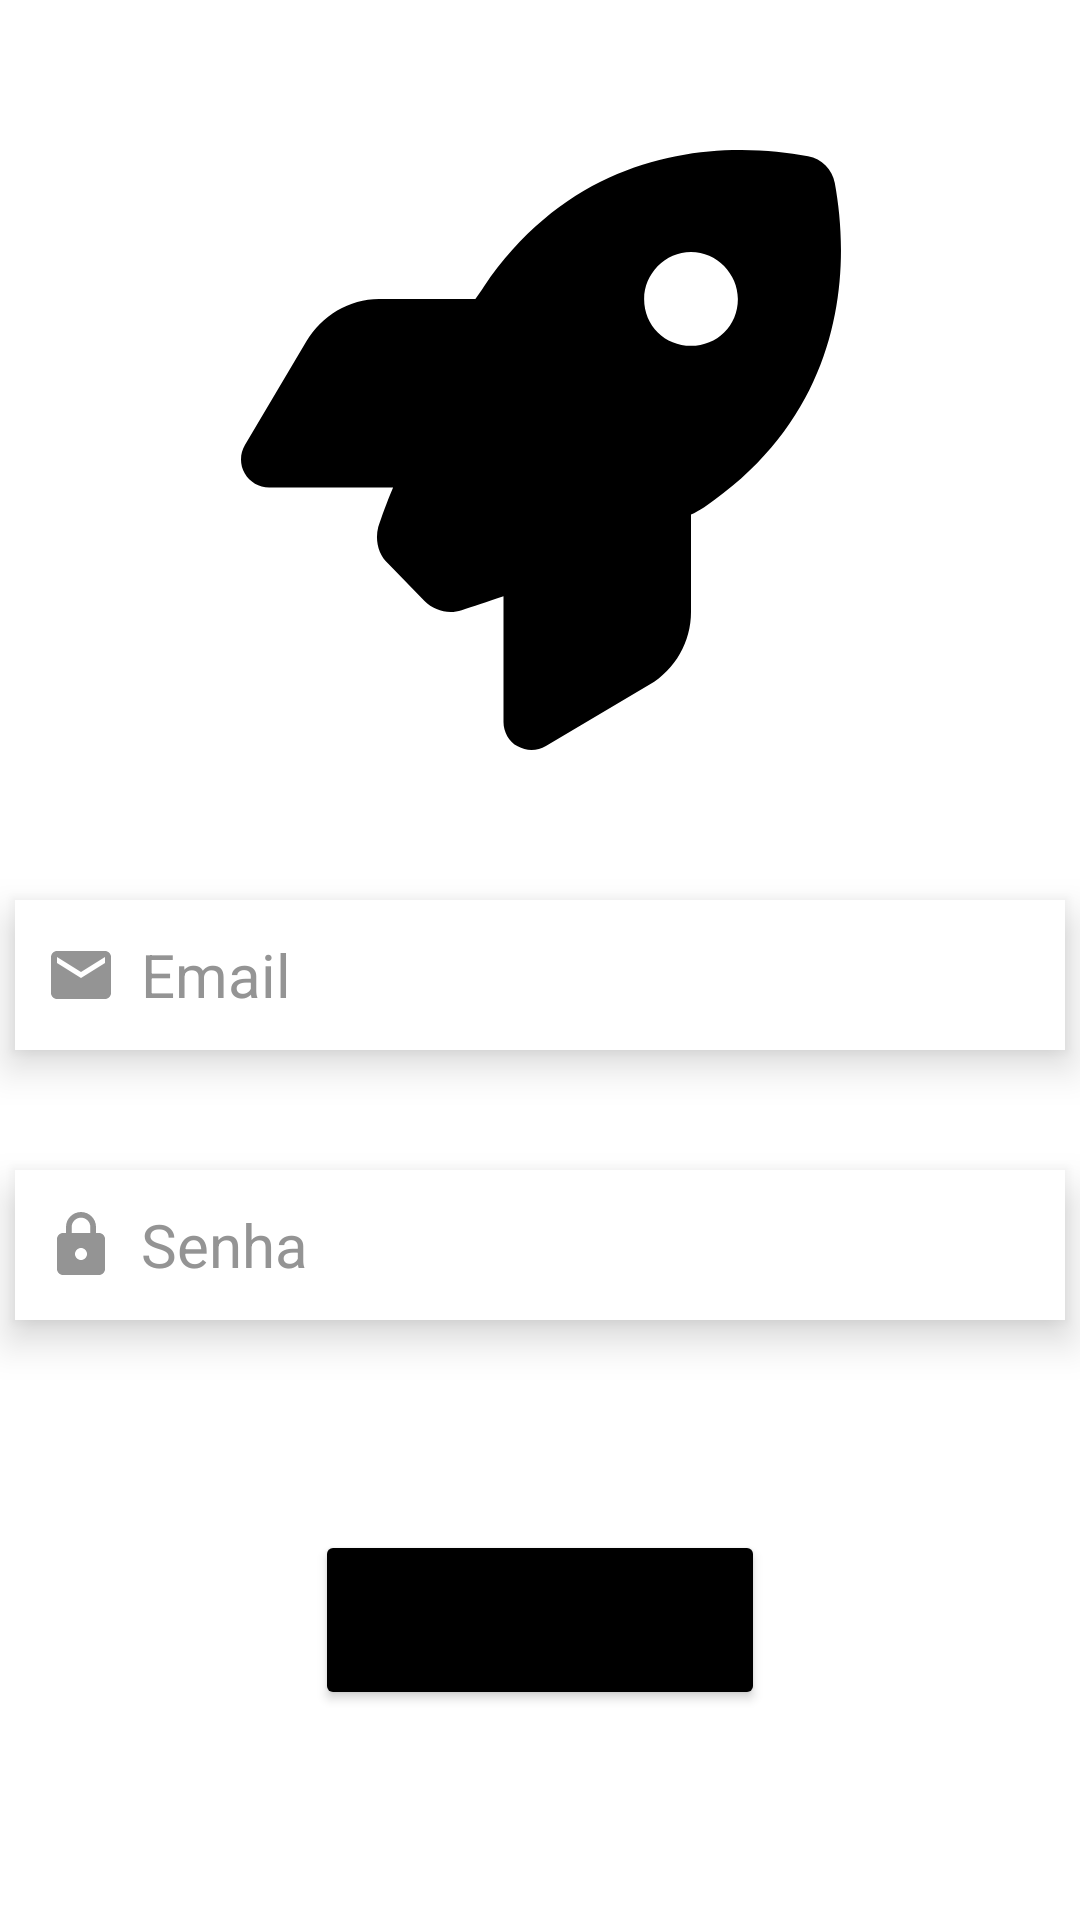

Produce the Android XML layout that renders to this screen, including the resource entries it uses.
<!-- AndroidManifest.xml: application theme Theme.Ds -->
<!-- res/layout/fragment_login.xml -->
<?xml version="1.0" encoding="utf-8"?>
<layout xmlns:android="http://schemas.android.com/apk/res/android"
    xmlns:app="http://schemas.android.com/apk/res-auto"
    xmlns:tools="http://schemas.android.com/tools">

    <androidx.constraintlayout.widget.ConstraintLayout
        android:layout_width="match_parent"
        android:layout_height="match_parent"
        android:background="@color/white"
        tools:context=".MainActivity">

        <ImageView
            android:id="@+id/ivScaniaLogo"
            android:layout_width="800dp"
            android:layout_height="200dp"
            android:layout_marginTop="50dp"
            android:src="@drawable/ic_rocket_logo"
            app:layout_constraintBottom_toTopOf="@id/etEmail"
            app:layout_constraintEnd_toEndOf="parent"
            app:layout_constraintStart_toStartOf="parent"
            app:layout_constraintTop_toTopOf="parent" />

        <EditText
            android:id="@+id/etEmail"
            android:layout_width="350dp"
            android:layout_height="50dp"
            android:layout_marginTop="50dp"
            android:background="@color/white"
            android:drawableLeft="@drawable/ic_email_24dp"
            android:drawablePadding="8dp"
            android:elevation="8dp"
            android:hint="@string/emailHint"
            android:inputType="text"
            android:paddingHorizontal="10dp"
            android:textColor="@color/gray"
            android:textColorHint="@color/gray"
            android:textSize="20sp"
            app:layout_constraintEnd_toEndOf="parent"
            app:layout_constraintStart_toStartOf="parent"
            app:layout_constraintTop_toBottomOf="@id/ivScaniaLogo" />

        <EditText
            android:id="@+id/etSenha"
            android:layout_width="350dp"
            android:layout_height="50dp"
            android:layout_marginTop="40dp"
            android:background="@color/white"
            android:drawableLeft="@drawable/ic_lock_24dp"
            android:drawablePadding="8dp"
            android:elevation="8dp"
            android:hint="@string/passwordHint"
            android:inputType="textPassword"
            android:paddingHorizontal="10dp"
            android:textColor="@color/gray"
            android:textColorHint="@color/gray"
            android:textSize="20sp"
            app:layout_constraintEnd_toEndOf="parent"
            app:layout_constraintStart_toStartOf="parent"
            app:layout_constraintTop_toBottomOf="@id/etEmail" />

        <Button
            android:id="@+id/btConectar"
            android:layout_width="150dp"
            android:layout_height="60dp"
            android:layout_marginTop="70dp"
            android:backgroundTint="@color/black"
            android:text="@string/buttonConectar"
            android:textSize="20dp"
            app:layout_constraintEnd_toEndOf="parent"
            app:layout_constraintStart_toStartOf="parent"
            app:layout_constraintTop_toBottomOf="@id/etSenha" />

    </androidx.constraintlayout.widget.ConstraintLayout>
</layout>
<!-- resources referenced by this layout -->
<resources>
  <color name="black">#FF000000</color>
  <color name="gray">#949494</color>
  <color name="white">#FFFFFFFF</color>
  <!-- drawable ic_email_24dp (drawable-v24) -->
  <vector android:height="24dp" android:tint="#949494"
      android:viewportHeight="24" android:viewportWidth="24"
      android:width="24dp" xmlns:android="http://schemas.android.com/apk/res/android">
      <path android:fillColor="@android:color/white" android:pathData="M20,4L4,4c-1.1,0 -1.99,0.9 -1.99,2L2,18c0,1.1 0.9,2 2,2h16c1.1,0 2,-0.9 2,-2L22,6c0,-1.1 -0.9,-2 -2,-2zM20,8l-8,5 -8,-5L4,6l8,5 8,-5v2z"/>
  </vector>
  <!-- drawable ic_lock_24dp (drawable-v24) -->
  <vector android:height="24dp" android:tint="#949494"
      android:viewportHeight="24" android:viewportWidth="24"
      android:width="24dp" xmlns:android="http://schemas.android.com/apk/res/android">
      <path android:fillColor="@android:color/white" android:pathData="M18,8h-1L17,6c0,-2.76 -2.24,-5 -5,-5S7,3.24 7,6v2L6,8c-1.1,0 -2,0.9 -2,2v10c0,1.1 0.9,2 2,2h12c1.1,0 2,-0.9 2,-2L20,10c0,-1.1 -0.9,-2 -2,-2zM12,17c-1.1,0 -2,-0.9 -2,-2s0.9,-2 2,-2 2,0.9 2,2 -0.9,2 -2,2zM15.1,8L8.9,8L8.9,6c0,-1.71 1.39,-3.1 3.1,-3.1 1.71,0 3.1,1.39 3.1,3.1v2z"/>
  </vector>
  <!-- drawable ic_rocket_logo (drawable-v24) -->
  <vector xmlns:android="http://schemas.android.com/apk/res/android"
      android:width="512dp"
      android:height="512dp"
      android:viewportWidth="512"
      android:viewportHeight="512">
    <path
        android:fillColor="#FF000000"
        android:pathData="M156.6,384.9L125.7,353.1C117.2,345.5 114.2,333.1 117.1,321.8C120.1,312.9 124.1,301.3 129.8,288H24C15.38,288 7.414,283.4 3.146,275.9C-1.123,268.4 -1.042,259.2 3.357,251.8L55.83,163.3C68.79,141.4 92.33,127.1 117.8,127.1H200C202.4,124 204.8,120.3 207.2,116.7C289.1,-4.07 411.1,-8.142 483.9,5.275C495.6,7.414 504.6,16.43 506.7,28.06C520.1,100.9 516.1,222.9 395.3,304.8C391.8,307.2 387.1,309.6 384,311.1V394.2C384,419.7 370.6,443.2 348.7,456.2L260.2,508.6C252.8,513 243.6,513.1 236.1,508.9C228.6,504.6 224,496.6 224,488V380.8C209.9,385.6 197.6,389.7 188.3,392.7C177.1,396.3 164.9,393.2 156.6,384.9V384.9zM384,167.1C406.1,167.1 424,150.1 424,127.1C424,105.9 406.1,87.1 384,87.1C361.9,87.1 344,105.9 344,127.1C344,150.1 361.9,167.1 384,167.1z"/>
  </vector>
  <string name="buttonConectar">Conectar</string>
  <string name="emailHint">Email</string>
  <string name="passwordHint">Senha</string>
  <style name="Theme.Ds" parent="Theme.MaterialComponents.DayNight.DarkActionBar">
          
          <item name="colorPrimary">@color/purple_700</item>
          <item name="colorPrimaryVariant">@color/black</item>
          <item name="colorOnPrimary">@color/white</item>
          
          <item name="colorSecondary">@color/teal_200</item>
          <item name="colorSecondaryVariant">@color/teal_700</item>
          <item name="colorOnSecondary">@color/black</item>
          
          <item name="android:statusBarColor" tools:targetApi="l">?attr/colorPrimaryVariant</item>
          
      </style>
  <color name="purple_700">#FF3700B3</color>
  <color name="teal_200">#FF03DAC5</color>
  <color name="teal_700">#FF018786</color>
</resources>
